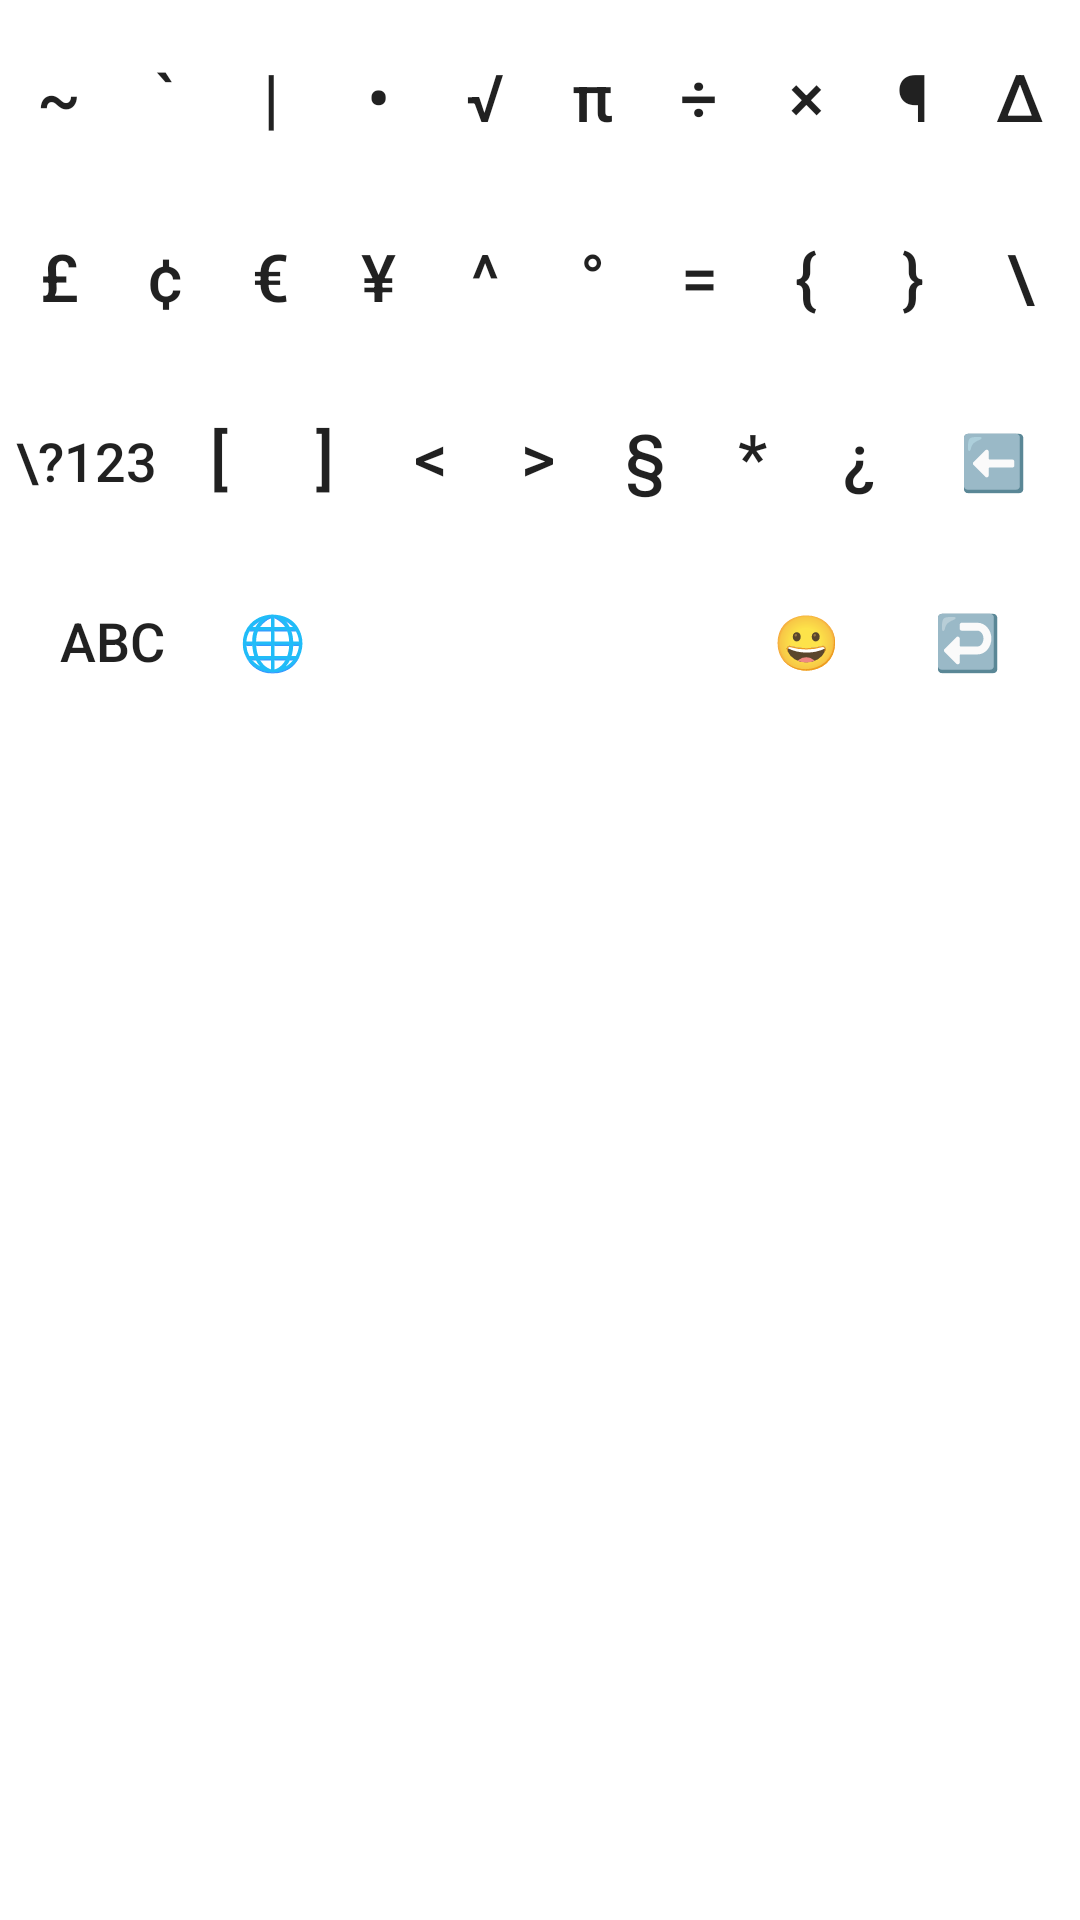

Here is an Android app screen rendered from its layout file. Give the layout XML and the strings, colors and styles it references.
<!-- AndroidManifest.xml: application theme Theme.NusaKeyboard -->
<!-- res/layout/keyboard_symbols.xml -->
<?xml version="1.0" encoding="utf-8"?>
<LinearLayout xmlns:android="http://schemas.android.com/apk/res/android"
    android:layout_width="match_parent"
    android:layout_height="wrap_content"
    android:orientation="vertical"
    android:splitMotionEvents="true"
    android:padding="2dp">

    <LinearLayout android:layout_width="match_parent" android:layout_height="wrap_content" android:orientation="horizontal" android:splitMotionEvents="true">
        <Button style="@style/KeyStyle" android:text="~" android:tag="126" android:layout_weight="1"/>
        <Button style="@style/KeyStyle" android:text="`" android:tag="96" android:layout_weight="1"/>
        <Button style="@style/KeyStyle" android:text="|" android:tag="124" android:layout_weight="1"/>
        <Button style="@style/KeyStyle" android:text="•" android:tag="8226" android:layout_weight="1"/>
        <Button style="@style/KeyStyle" android:text="√" android:tag="8730" android:layout_weight="1"/>
        <Button style="@style/KeyStyle" android:text="π" android:tag="960" android:layout_weight="1"/>
        <Button style="@style/KeyStyle" android:text="÷" android:tag="247" android:layout_weight="1"/>
        <Button style="@style/KeyStyle" android:text="×" android:tag="215" android:layout_weight="1"/>
        <Button style="@style/KeyStyle" android:text="¶" android:tag="182" android:layout_weight="1"/>
        <Button style="@style/KeyStyle" android:text="Δ" android:tag="916" android:layout_weight="1"/>
    </LinearLayout>

    <LinearLayout android:layout_width="match_parent" android:layout_height="wrap_content" android:orientation="horizontal" android:splitMotionEvents="true">
        <Button style="@style/KeyStyle" android:text="£" android:tag="163" android:layout_weight="1"/>
        <Button style="@style/KeyStyle" android:text="¢" android:tag="162" android:layout_weight="1"/>
        <Button style="@style/KeyStyle" android:text="€" android:tag="8364" android:layout_weight="1"/>
        <Button style="@style/KeyStyle" android:text="¥" android:tag="165" android:layout_weight="1"/>
        <Button style="@style/KeyStyle" android:text="^" android:tag="94" android:layout_weight="1"/>
        <Button style="@style/KeyStyle" android:text="°" android:tag="176" android:layout_weight="1"/>
        <Button style="@style/KeyStyle" android:text="=" android:tag="61" android:layout_weight="1"/>
        <Button style="@style/KeyStyle" android:text="{" android:tag="123" android:layout_weight="1"/>
        <Button style="@style/KeyStyle" android:text="}" android:tag="125" android:layout_weight="1"/>
        <Button style="@style/KeyStyle" android:text="\" android:tag="92" android:layout_weight="1"/>
    </LinearLayout>

    <LinearLayout android:layout_width="match_parent" android:layout_height="wrap_content" android:orientation="horizontal" android:splitMotionEvents="true">
        <Button style="@style/SpecialKeyStyle" android:text="\?123" android:tag="-6" android:layout_weight="1.5"/>
        <Button style="@style/KeyStyle" android:text="[" android:tag="91" android:layout_weight="1"/>
        <Button style="@style/KeyStyle" android:text="]" android:tag="93" android:layout_weight="1"/>
        <Button style="@style/KeyStyle" android:text="&lt;" android:tag="60" android:layout_weight="1"/>
        <Button style="@style/KeyStyle" android:text="&gt;" android:tag="62" android:layout_weight="1"/>
        <Button style="@style/KeyStyle" android:text="§" android:tag="167" android:layout_weight="1"/>
        <Button style="@style/KeyStyle" android:text="*" android:tag="42" android:layout_weight="1"/>
        <Button style="@style/KeyStyle" android:text="¿" android:tag="191" android:layout_weight="1"/>
        <Button style="@style/SpecialKeyStyle" android:text="⬅️" android:tag="-5" android:layout_weight="1.5"/>
    </LinearLayout>

    <LinearLayout android:layout_width="match_parent" android:layout_height="wrap_content" android:orientation="horizontal" android:splitMotionEvents="true">
        <Button style="@style/SpecialKeyStyle" android:text="ABC" android:tag="-2" android:layout_weight="2"/>
        <Button style="@style/SpecialKeyStyle" android:text="🌐" android:tag="-100" android:layout_weight="1"/>
        <Button style="@style/KeyStyle" android:text=" " android:tag="32" android:layout_weight="4"/>
        <Button style="@style/SpecialKeyStyle" android:text="😀" android:tag="-101" android:layout_weight="1"/>
        <Button style="@style/SpecialKeyStyle" android:text="↩️" android:tag="-4" android:layout_weight="2"/>
    </LinearLayout>
</LinearLayout>
<!-- resources referenced by this layout -->
<resources>
  <style name="KeyStyle" parent="Widget.AppCompat.Button.Borderless">
          <item name="android:layout_width">0dp</item>
          <item name="android:layout_height">60dp</item>
          <item name="android:textAllCaps">false</item>
          <item name="android:padding">0dp</item>
          <item name="android:minWidth">0dp</item>
          <item name="android:minHeight">0dp</item>
          <item name="android:textSize">22sp</item>
          <item name="android:gravity">center</item>
          <item name="android:layout_margin">0dp</item>
          <item name="android:background">@drawable/key_bg</item>
      </style>
  <style name="SpecialKeyStyle" parent="KeyStyle">
          <item name="android:textSize">18sp</item>
      </style>
  <style name="Theme.NusaKeyboard" parent="Theme.MaterialComponents.DayNight.DarkActionBar">
          
          <item name="colorPrimary">@color/purple_500</item>
          <item name="colorPrimaryDark">@color/purple_700</item>
          <item name="colorAccent">@color/teal_200</item>
          
      </style>
  <!-- drawable key_bg (drawable) -->
  <?xml version="1.0" encoding="utf-8"?>
  <ripple xmlns:android="http://schemas.android.com/apk/res/android"
      android:color="?android:attr/colorControlHighlight">
      <item>
          <inset
              android:insetLeft="2dp"
              android:insetRight="2dp"
              android:insetTop="3dp"
              android:insetBottom="3dp">
              <shape android:shape="rectangle">
                  <solid android:color="@color/white" />
                  <corners android:radius="5dp" />
              </shape>
          </inset>
      </item>
  </ripple>
  <!-- not gathered from this repository: default colours our renderer supplied (Android Studio template values) -->
  <color name="purple_500">#FF6200EE</color>
  <color name="purple_700">#FF3700B3</color>
  <color name="teal_200">#FF03DAC5</color>
  <color name="white">#FFFFFFFF</color>
</resources>
